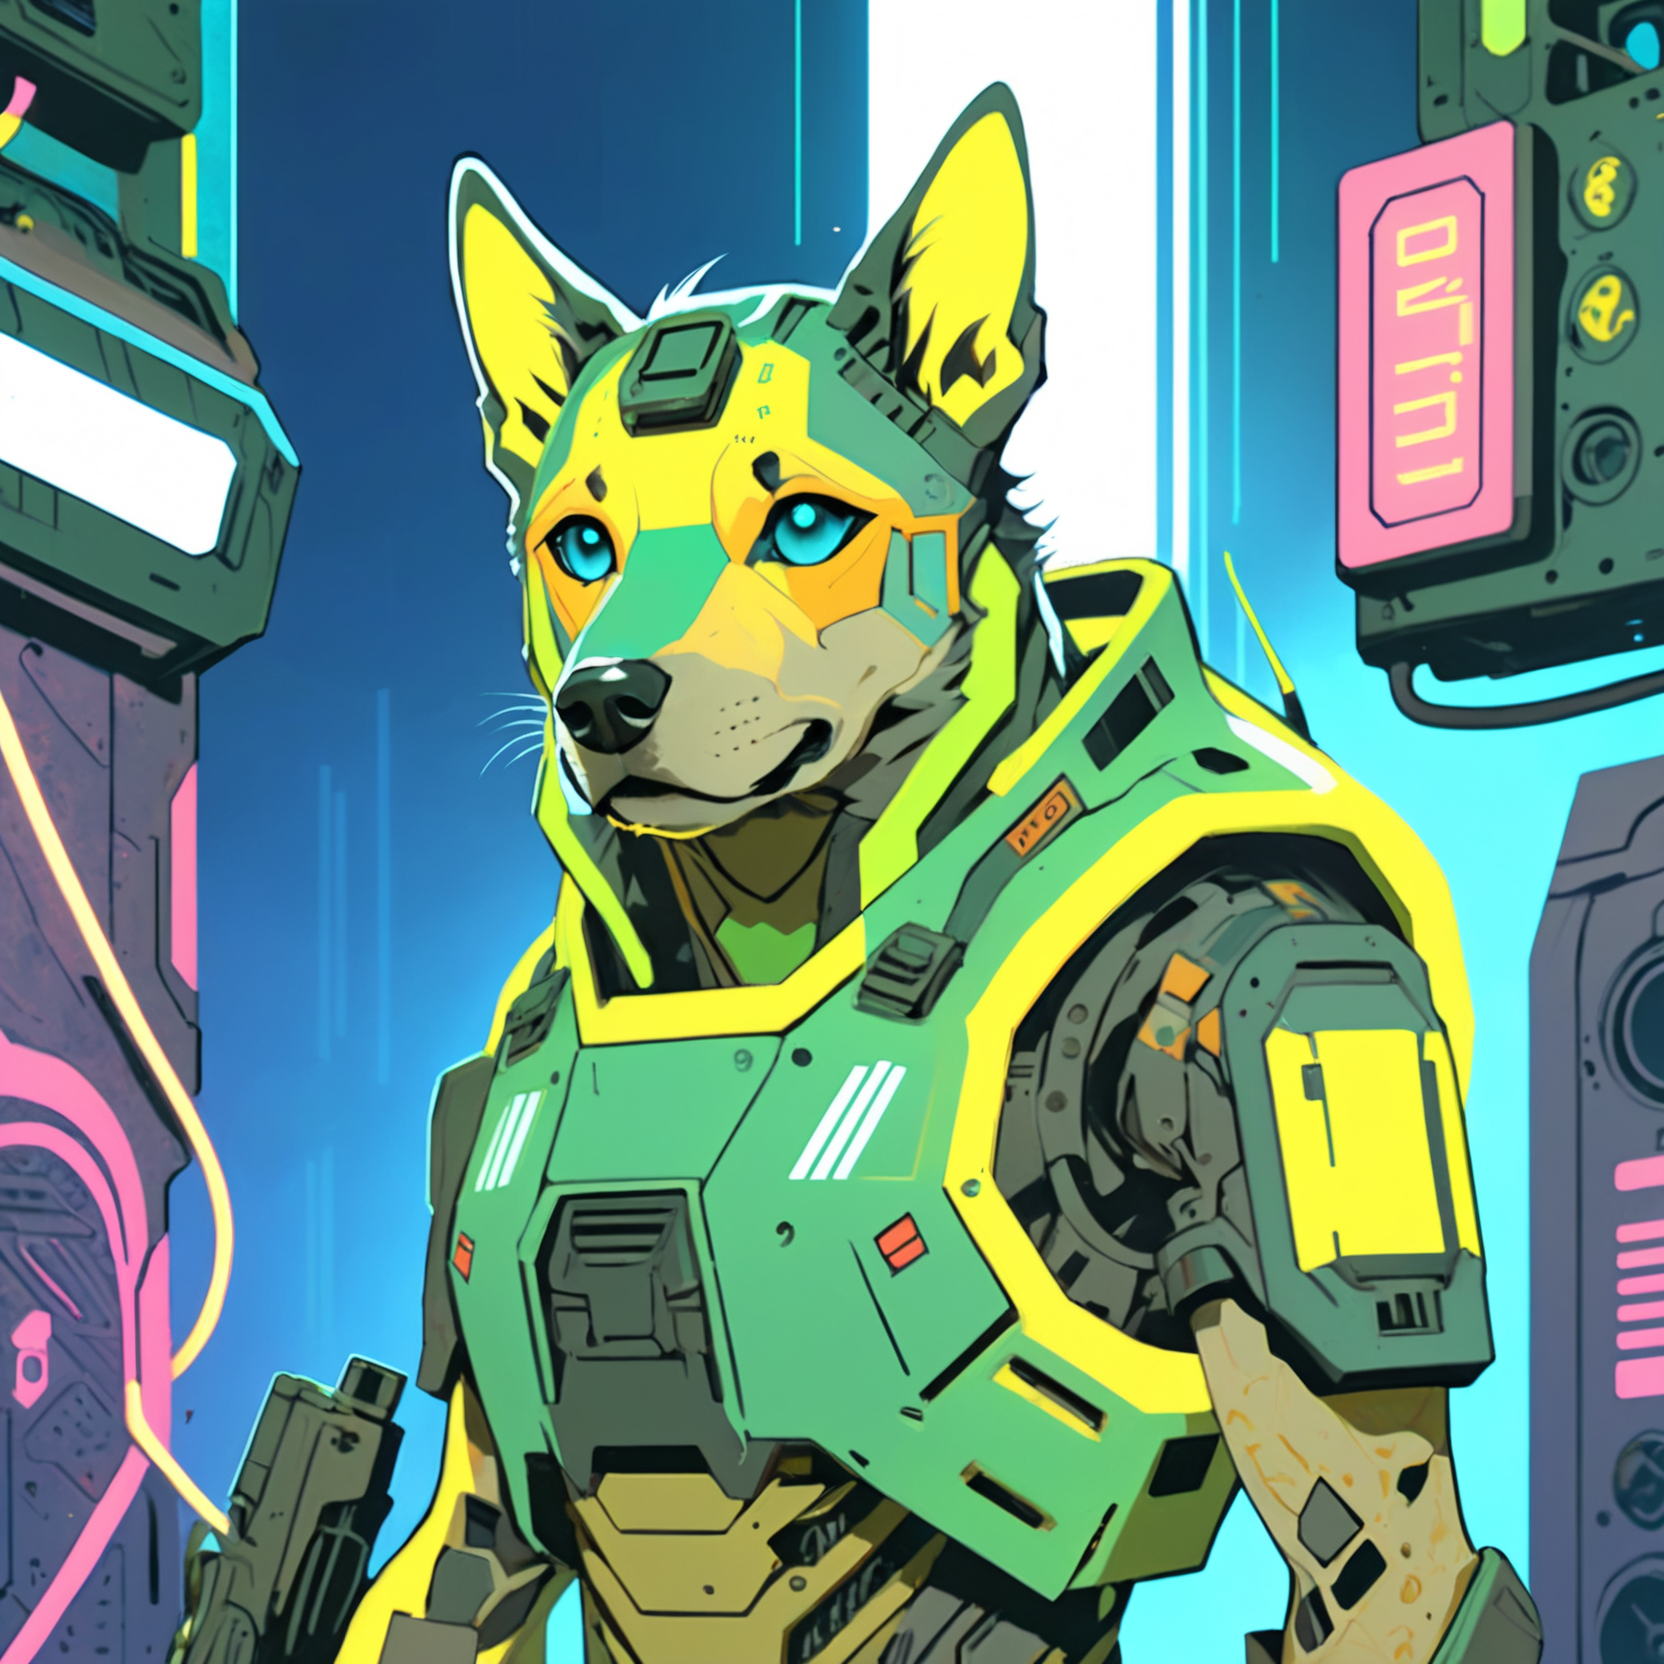
Generation parameters embedded in this image by AUTOMATIC1111 Stable Diffusion web UI or a fork of it (Forge, ...) (PNG 'parameters' text chunk):
A vibrant cyberpunk illustration, comic-book/anime hybrid, bold colors, high-contrast neon lighting.
A ((none human)) Mothership RPG Marine character, defined line art, 36 years old.

The character is skilled in Military Training, Firearms, and Command.
These skills are represented visually through specific details:
- Military Training → unit patches and insignia
- Firearms → visible rifle sling and ammo clips
- Command → confident posture with subtle headset device

(Holding Old Dog Tags:1.8), (Distinctive Feature: cybernetic eye:1.6).
These must be clearly visible and easily identifiable.

The background is futuristic laboratory filled with strange equipment, detailed yet subtle, adding depth without distracting from the character,

Bust shot, centered composition, clean silhouette, no extra text or logos, ZIP2D,  CXL-Mech
Negative prompt: Compression artifacts, bad art, worst quality, low quality, plastic, fake, bad limbs, conjoined, featureless, bad features, incorrect objects, watermark, ((signature):1.25), logo, zip2d_neg
Steps: 40, Sampler: DPM++ 2M, Schedule type: Karras, CFG scale: 7, Seed: 1107142259, Size: 832x832, Model hash: 6330883d2c, Model: artium_v20, Denoising strength: 0.3, RNG: CPU, ControlNet 0: "Module: CLIP-ViT-H (IPAdapter), Model: ip-adapter-plus_sdxl_vit-h [bc449f62], Weight: 0.35, Resize Mode: ResizeMode.INNER_FIT, Processor Res: 0.5, Threshold A: 0.5, Threshold B: 0.5, Guidance Start: 0.3, Guidance End: 0.7, Pixel Perfect: False, Control Mode: ControlMode.BALANCED, Hr Option: HiResFixOption.BOTH", ControlNet 1: "Module: CLIP-ViT-H (IPAdapter), Model: ip-adapter-plus-face_sdxl_vit-h [368cf551], Weight: 1, Resize Mode: ResizeMode.INNER_FIT, Processor Res: 0.5, Threshold A: 0.5, Threshold B: 0.5, Guidance Start: 0.1, Guidance End: 0.9, Pixel Perfect: False, Control Mode: ControlMode.BALANCED, Hr Option: HiResFixOption.BOTH", Hires CFG Scale: 7, Hires upscale: 2, Hires steps: 15, Hires upscaler: ESRGAN_4x, TI hashes: "ZIP2D: 353cf9be0675, CXL-Mech: 000b204acc87, ZIP2D: 353cf9be0675, CXL-Mech: 000b204acc87, CXL-Mech: 000b204acc87, CXL-Mech: 000b204acc87, CXL-Mech: 000b204acc87, CXL-Mech: 000b204acc87, CXL-Mech: 000b204acc87, CXL-Mech: 000b204acc87, CXL-Mech: 000b204acc87, CXL-Mech: 000b204acc87, CXL-Mech: 000b204acc87, CXL-Mech: 000b204acc87, CXL-Mech: 000b204acc87, CXL-Mech: 000b204acc87, CXL-Mech: 000b204acc87, CXL-Mech: 000b204acc87, zip2d_neg: a764ec702efd, zip2d_neg: a764ec702efd, CXL-Mech: 000b204acc87, CXL-Mech: 000b204acc87, zip2d_neg: a764ec702efd, zip2d_neg: a764ec702efd", Pad conds: True, Version: f1.0.0v2-v1.10.1RC-latest-2454-g9086b215